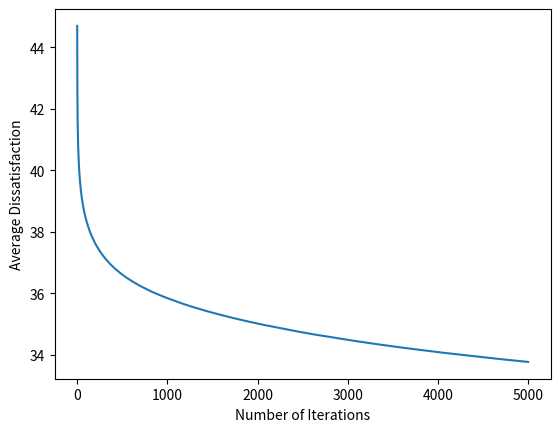

The script that saved this image:
import random as rnd
import matplotlib.pyplot as plt
import numpy as np
import math

# Global variables

# how much each connection is affected per person
CLOSE_FRIENDS_AF = -10
FRIENDS_AF = -1
NETWORK_AF = 0
PUBLIC_AF = None  # yet to be determined

# Agent base level of dissatisfaction.
BASE_DISSATISFACTION = 100

# Agent's network size
NUMBER_OF_CLOSE_FRIENDS = 4
NUMBER_OF_FRIENDS = 10
NUMBER_OF_SOCIAL_NETWORK_FRIENDS = 30


class Agent:
    """Agent that interacts with agents in its network"""

    def __init__(self, personal_dissatisfaction, id):
        """
        Initialize an Agent object.

        :param personal_dissatisfaction: Initial personal dissatisfaction level of the agent.
        :param id: Unique identifier for the agent.
        """
        self.personal_dissatisfaction = personal_dissatisfaction
        self.close_friends = np.array([])
        self.friends = np.array([])
        self.network = np.array([])
        self.id = id
        self.affected_dissatisfaction = personal_dissatisfaction

    def get_personal_dissatisfaction(self):
        """
        Get the agent's personal dissatisfaction level.

        :return: Personal dissatisfaction level of the agent.
        """
        return self.personal_dissatisfaction

    def get_affected_dissatisfaction(self):
        """
        Get the agent's affected dissatisfaction level.

        :return: Affected dissatisfaction level of the agent.
        """
        return self.affected_dissatisfaction
    
    def get_close_friends(self):
        return self.close_friends
    def get_friends(self):
        return self.friends
    def get_network(self):
        return self.network

    def event_update_affected_dissatisfaction(self,amount):
        self.affected_dissatisfaction += amount

    def add_close_friend(self, close_friend):
        """
        Add a close friend to the agent's list of close friends.

        :param close_friend: Another agent considered a close friend.
        """
        self.close_friends = np.append(self.close_friends, close_friend)

    def add_friend(self, friend):
        """
        Add a friend to the agent's list of friends.

        :param friend: Another agent considered a friend.
        """
        self.friends = np.append(self.friends, friend)

    def add_to_network(self, network_friend):
        """
        Add an agent to the agent's network.

        :param network_friend: Another agent in the network.
        """
        self.network = np.append(self.network, network_friend)

    def close_friends_dissatisfaction(self):
        """
        Calculate the average dissatisfaction level of close friends.

        :return: The average dissatisfaction level of close friends.
        """
        average_friend_dis = 0
        for i in range(len(self.close_friends)):
            average_friend_dis += self.close_friends[i].get_affected_dissatisfaction()
        return average_friend_dis / len(self.close_friends)

    def friends_dissatisfaction(self):
        """
        Calculate the average dissatisfaction level of friends.

        :return: The average dissatisfaction level of friends.
        """
        average_friend_dis = 0
        for i in range(len(self.friends)):
            average_friend_dis += self.friends[i].get_affected_dissatisfaction()
        return average_friend_dis / len(self.friends)

    def network_dissatisfaction(self):
        """
        Calculate the average dissatisfaction level of network connections.

        :return: The average dissatisfaction level of network connections.
        """
        average_friend_dis = 0
        for i in range(len(self.network)):
            average_friend_dis += self.network[i].get_affected_dissatisfaction()
        return average_friend_dis / len(self.network)

    def dissatisfaction_distance(self):
        """
        Calculate the weighted average of dissatisfaction differences with different types of friends.

        :return: Weighted average of dissatisfaction differences.
        """
        weighted_average = (CLOSE_FRIENDS_AF * (
                self.close_friends_dissatisfaction() - self.affected_dissatisfaction) + FRIENDS_AF * (
                                    self.friends_dissatisfaction() - self.affected_dissatisfaction) + NETWORK_AF * (
                                    self.network_dissatisfaction() - self.affected_dissatisfaction)) / (
                                   CLOSE_FRIENDS_AF + FRIENDS_AF + NETWORK_AF)
        return weighted_average

    def update_dissatisfaction(self, num=1):
        """
        Update the agent's affected dissatisfaction level based on their social interactions.

        This method calculates a change in dissatisfaction level and applies it to the agent's affected dissatisfaction.

        It also includes random events where an agent can become "wild" or revert towards a base dissatisfaction level.

        :return: None
        """
        affect_rate = 2
        # change =  self.dissatisfaction_distance() * math.exp((self.dissatisfaction_distance / 100)-1)
        change = self.dissatisfaction_distance() ** 3 / 100 ** 2
        self.affected_dissatisfaction += change

        # # Just to see:  give a 1/1000 possibility that one agent becomes wild, maximum dissatisfaction
        if rnd.randint(0, 100) <= 5:
            if self.affected_dissatisfaction != BASE_DISSATISFACTION:  # Note: 'BASE_DISSATISFACTION' is not defined in this code.
                self.affected_dissatisfaction += 1 / (num+1)
        if rnd.randint(0, 100) <= 3:
            if self.affected_dissatisfaction != 0:
                self.affected_dissatisfaction -= 1 / (num+1)
        
        # Agents dissastifaction cannot be below 0
        if self.affected_dissatisfaction < 0:
            self.affected_dissatisfaction = 0 

    def decreaseAgentDissatisfaction(self, num):
        if self.affected_dissatisfaction > 0:
            self.affected_dissatisfaction -= 1 / (num+1)


def event(tick):
    if tick % 7 == 0:
        return (rnd.randint(-7, 7) * np.array([CLOSE_FRIENDS_AF, FRIENDS_AF, NETWORK_AF, PUBLIC_AF]))
    if tick % 30 == 0:
        return (rnd.randint(-30, 30) * np.array([CLOSE_FRIENDS_AF, FRIENDS_AF, NETWORK_AF, PUBLIC_AF]))
    if tick % 90 == 0:
        return (rnd.randint(-90, 90) * np.array([CLOSE_FRIENDS_AF, FRIENDS_AF, NETWORK_AF, PUBLIC_AF]))


def create_agents():
    """
    Create an array of Agent objects.

    Returns:
    np.array: An array of Agent objects.
    """
    agents = np.array([])
    for i in range(100):
        agents = np.append(agents, Agent(rnd.randint(0, BASE_DISSATISFACTION), i))
    return agents


def create_close_friendships(agents):
    """
    Establish close friendships among agents.

    Args:
    agents (np.array): An array of Agent objects.
    """
    for i in range(25):
        close_friendgroup = np.array([agents[0 + i * 4], agents[1 + i * 4], agents[2 + i * 4], agents[3 + i * 4]])
        for j in range(4):
            agents[(j + i * 4)].add_close_friend(np.array([agents[(k + i * 4)] for k in range(4) if k != j]))


def create_friendships(agents):
    """
    Establish friendships among agents.

    Args:
    agents (np.array): An array of Agent objects.
    """
    for i in range(100):
        while len(agents[i].friends) != NUMBER_OF_FRIENDS:
            current_agent = agents[rnd.randint(0, 99)]
            if not (np.any(agents[i].close_friends == current_agent)) and not (
            np.any(agents[i].friends == current_agent)):
                agents[i].friends = np.append(agents[i].friends, current_agent)


def create_networks(agents):
    """
    Establish social networks among agents.

    Args:
    agents (np.array): An array of Agent objects.
    """
    for i in range(100):
        while len(agents[i].network) != NUMBER_OF_SOCIAL_NETWORK_FRIENDS:
            current_agent = agents[rnd.randint(0, 99)]
            if not (np.any(agents[i].close_friends == current_agent)) and not (
                    np.any(agents[i].friends == current_agent) and not (np.any(agents[i].network == current_agent))):
                agents[i].network = np.append(agents[i].network, current_agent)


def average_total_dissatisfaction(agents):
    """
    Calculate the average total dissatisfaction of agents.

    Args:
    agents (np.array): An array of Agent objects.

    Returns:
    float: The average total dissatisfaction.
    """
    total = 0
    for agent in agents:
        total += agent.get_affected_dissatisfaction()
    average = total / len(agents)
    return average


def run_simulation(agents):
    """
    Simulate the evolution of agent dissatisfaction over time.

    Args:
    agents (np.array): An array of Agent objects.

    Returns:
    list: A list of dissatisfaction values for each iteration.
    """
    iterations = 5000
    dissatisfaction = []

    for j in range(iterations):
        dissatisfaction.append(average_total_dissatisfaction(agents))

        for agent in agents:
            agent.update_dissatisfaction(j)
            agent.decreaseAgentDissatisfaction(j)
    return dissatisfaction


def print_agent_information(agent):
    """
    Print information about an agent's dissatisfaction.

    :param agent: The Agent object whose information will be printed.
    """
    print("Close friends average dissatisfaction: ", agent.close_friends_dissatisfaction())
    print("Friends average dissatisfaction: ", agent.friends_dissatisfaction())
    print("Network average dissatisfaction: ", agent.network_dissatisfaction())
    print("Agent has a dissatisfaction of {0} and a difference of {1}".format(agent.get_affected_dissatisfaction(),
                                                                              agent.dissatisfaction_distance()))
    agent.update_dissatisfaction()
    print("New dissatisfaction: ", agent.get_affected_dissatisfaction())


def plot_dissatisfaction(dissatisfaction):
    """
    Plot the average dissatisfaction over iterations.

    :param dissatisfaction: An array containing the average dissatisfaction at each iteration.
    """
    plt.plot(dissatisfaction)
    plt.xlabel("Number of Iterations")
    plt.ylabel("Average Dissatisfaction")
    plt.show()


def main():
    agents = create_agents()
    create_close_friendships(agents)
    create_friendships(agents)
    create_networks(agents)

    # Print information about the first agent
    print_agent_information(agents[0])
    print(average_total_dissatisfaction(agents))

    dissatisfaction = run_simulation(agents)

    # Print information about the first agent again after running the simulation
    print_agent_information(agents[0])
    print(average_total_dissatisfaction(agents))

    plot_dissatisfaction(dissatisfaction)


if __name__ == "__main__":
    main()
